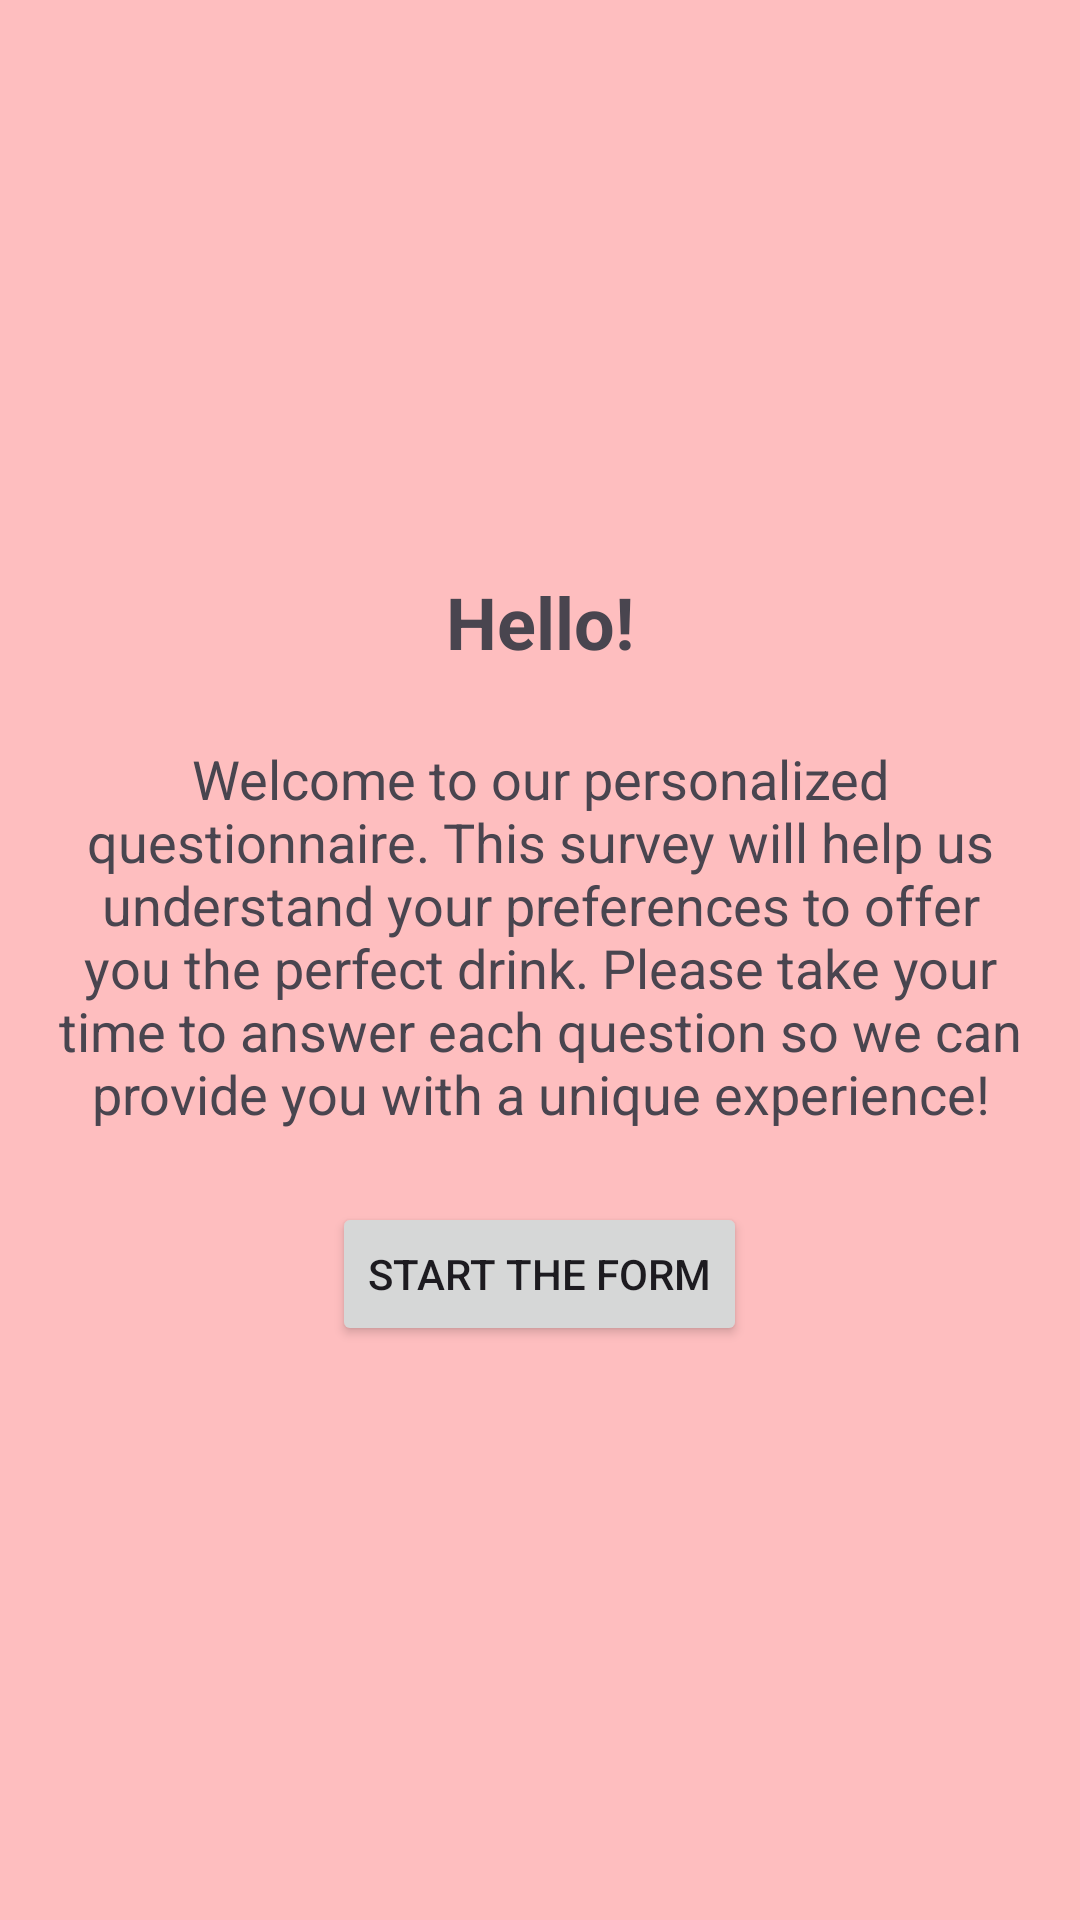

Produce the Android XML layout that renders to this screen, including the resource entries it uses.
<!-- AndroidManifest.xml: application theme Theme.Bubellea -->
<!-- res/layout/activity_form_objective.xml -->
<LinearLayout xmlns:android="http://schemas.android.com/apk/res/android"
    android:orientation="vertical"
    android:layout_width="match_parent"
    android:layout_height="match_parent"
    android:gravity="center"
    android:padding="16dp"
    android:background="@color/background_color">

    
    <TextView
        android:id="@+id/greetingTextView"
        android:layout_width="wrap_content"
        android:layout_height="wrap_content"
        android:text="@string/greeting_text"
        android:textSize="24sp"
        android:textStyle="bold"
        android:gravity="center"
        android:layout_marginBottom="24dp" />

    
    <TextView
        android:id="@+id/objectiveTextView"
        android:layout_width="wrap_content"
        android:layout_height="wrap_content"
        android:text="@string/form_objective"
        android:textSize="18sp"
        android:textAlignment="center"
        android:gravity="center"
        android:layout_marginBottom="24dp" />

    
    <Button
        android:id="@+id/startFormButton"
        android:layout_width="wrap_content"
        android:layout_height="wrap_content"
        android:text="@string/start_form" />

</LinearLayout>
<!-- resources referenced by this layout -->
<resources>
  <color name="background_color">#febebf</color>
  <string name="form_objective">Welcome to our personalized questionnaire. This survey will help us understand your preferences to offer you the perfect drink. Please take your time to answer each question so we can provide you with a unique experience!</string>
  <string name="greeting_text">Hello!</string>
  <string name="start_form">Start the form</string>
  <style name="Theme.Bubellea" parent="Base.Theme.Bubellea" />
  <style name="Base.Theme.Bubellea" parent="Theme.Material3.DayNight.NoActionBar">
          
          
      </style>
</resources>
